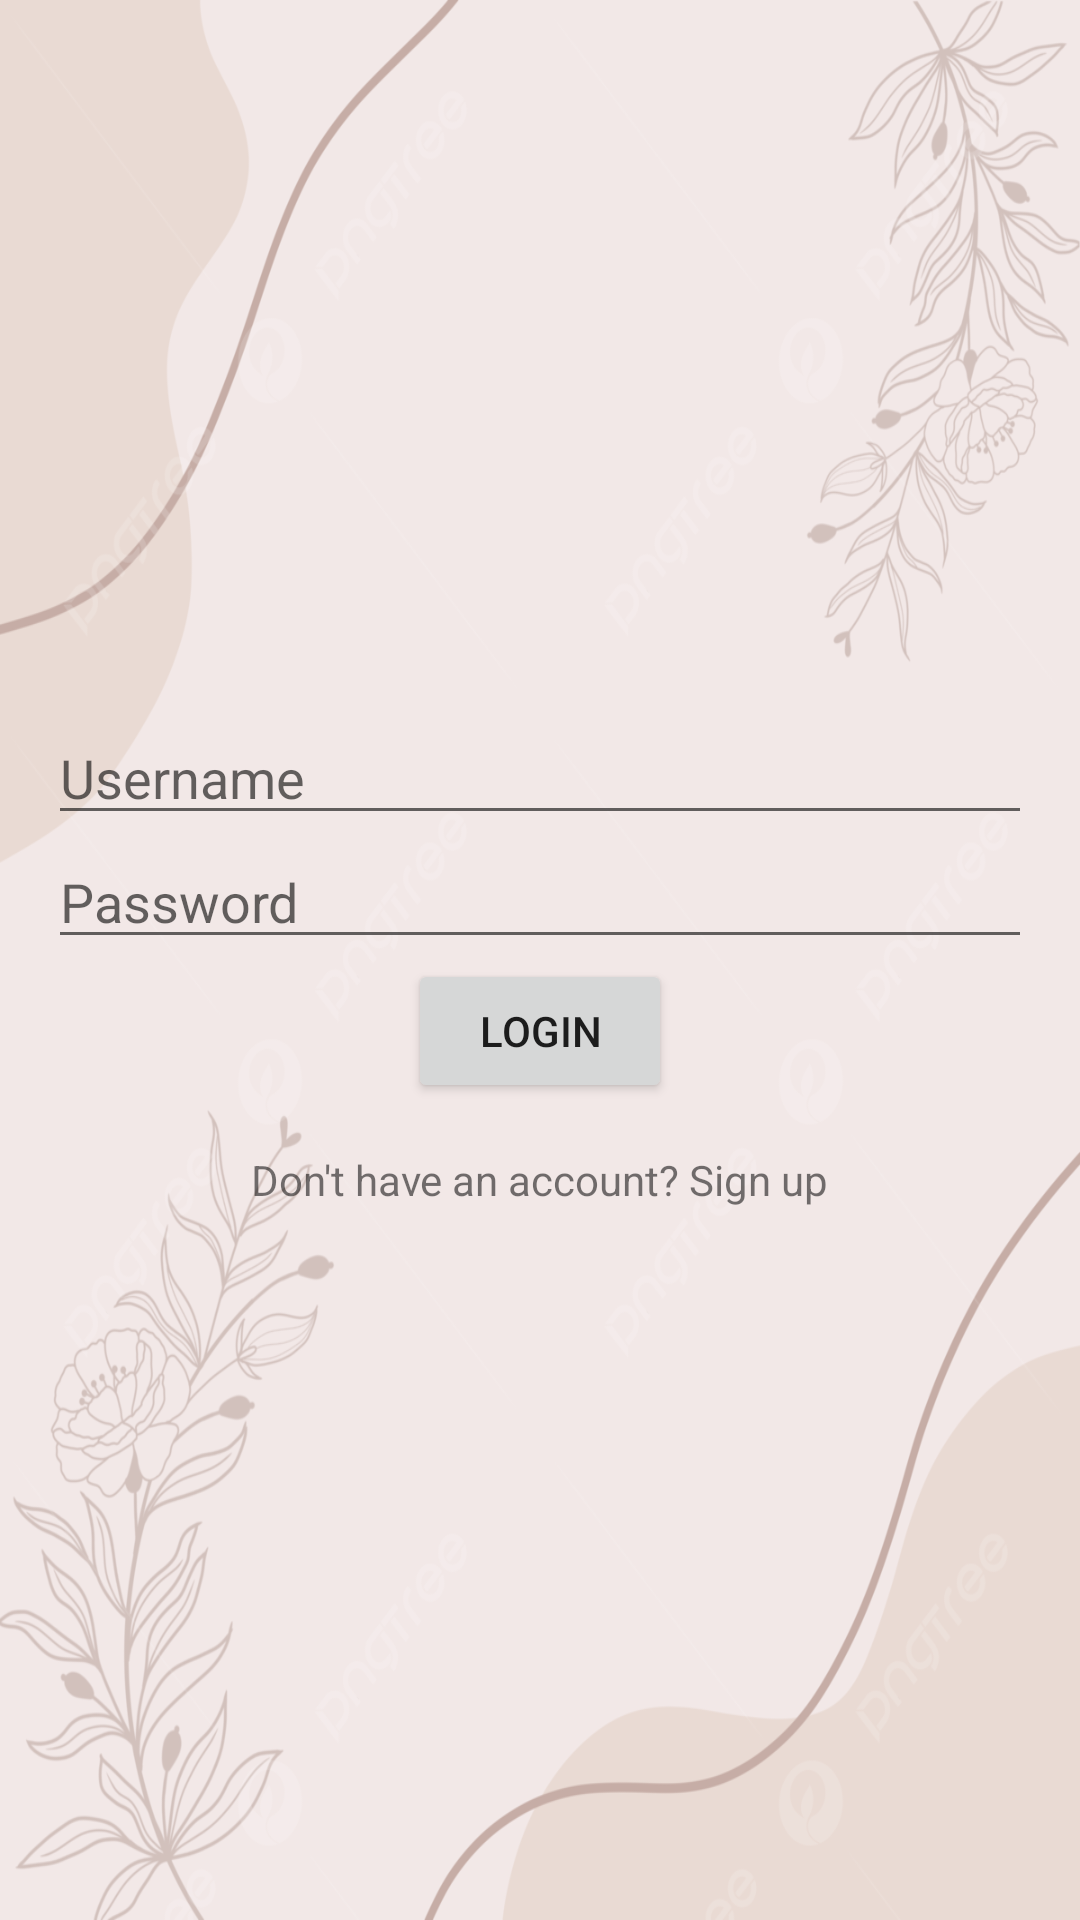

Produce the Android XML layout that renders to this screen, including the resource entries it uses.
<!-- AndroidManifest.xml: application theme Theme.StockAppRoom -->
<!-- res/layout/activity_login.xml -->
<RelativeLayout
    xmlns:android="http://schemas.android.com/apk/res/android"
    android:layout_width="match_parent"
    android:layout_height="match_parent"
    xmlns:tools="http://schemas.android.com/tools"
    android:gravity="center"
    android:background="@drawable/backround">

    <LinearLayout
        android:layout_width="match_parent"
        android:layout_height="wrap_content"
        android:orientation="vertical"
        android:gravity="center"
        android:padding="16dp">

        <EditText
            android:id="@+id/etUsername"
            android:layout_width="match_parent"
            android:layout_height="wrap_content"
            android:hint="Username"/>

        <EditText
            android:id="@+id/etPassword"
            android:layout_width="match_parent"
            android:layout_height="wrap_content"
            android:hint="Password"
            android:inputType="textPassword"/>

        <Button
            android:id="@+id/btnLogin"
            android:layout_width="wrap_content"
            android:layout_height="wrap_content"
            android:text="Login"/>

        <TextView
            android:id="@+id/tvSignUp"
            android:layout_width="wrap_content"
            android:layout_height="wrap_content"
            android:text="Don't have an account? Sign up"
            android:layout_marginTop="16dp"/>

    </LinearLayout>

</RelativeLayout>
<!-- resources referenced by this layout -->
<resources>
  <!-- drawable backround: jpg bitmap (drawable, 297353 bytes) -->
  <style name="Theme.StockAppRoom" parent="Theme.MaterialComponents.DayNight.DarkActionBar">
          
          <item name="colorPrimary">@color/purple_500</item>
          <item name="colorPrimaryVariant">@color/purple_700</item>
          <item name="colorOnPrimary">@color/white</item>
          
          <item name="colorSecondary">@color/teal_200</item>
          <item name="colorSecondaryVariant">@color/teal_700</item>
          <item name="colorOnSecondary">@color/black</item>
          
          <item name="android:statusBarColor">?attr/colorPrimaryVariant</item>
          
      </style>
  <!-- not gathered from this repository: default colours our renderer supplied (Android Studio template values) -->
  <color name="purple_500">#FF6200EE</color>
  <color name="purple_700">#FF3700B3</color>
  <color name="teal_200">#FF03DAC5</color>
  <color name="teal_700">#FF018786</color>
  <color name="black">#FF000000</color>
  <color name="white">#FFFFFFFF</color>
</resources>
